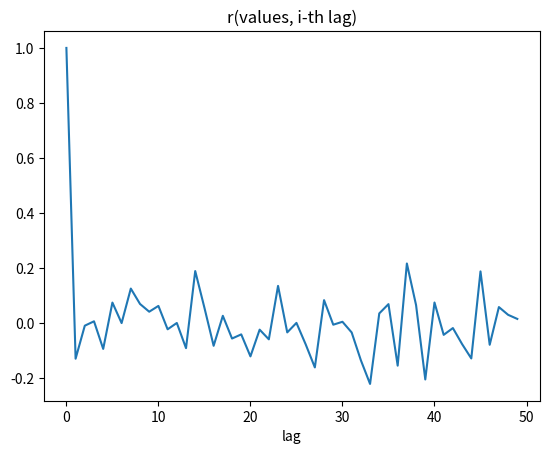

This chart was generated by the following Python code:
import numpy as np
import scipy.stats as st
import matplotlib.pyplot as plt

val = np.random.normal(50, size=100)
#val = np.random.randint(0, 100, size=100)

lags = 50

print(f'values: {val}')
r = {}

for i in range(0, lags):
    
    lag = np.roll(val, shift=i)
    r[i] = st.pearsonr(val, lag)[0]

    print(f'{i}-th lag: {lag}', f'r={r[i]}')

plt.plot(list(r.values()))
#plt.xticks(list(r.keys()))
plt.title('r(values, i-th lag)')
plt.xlabel('lag')

plt.show()